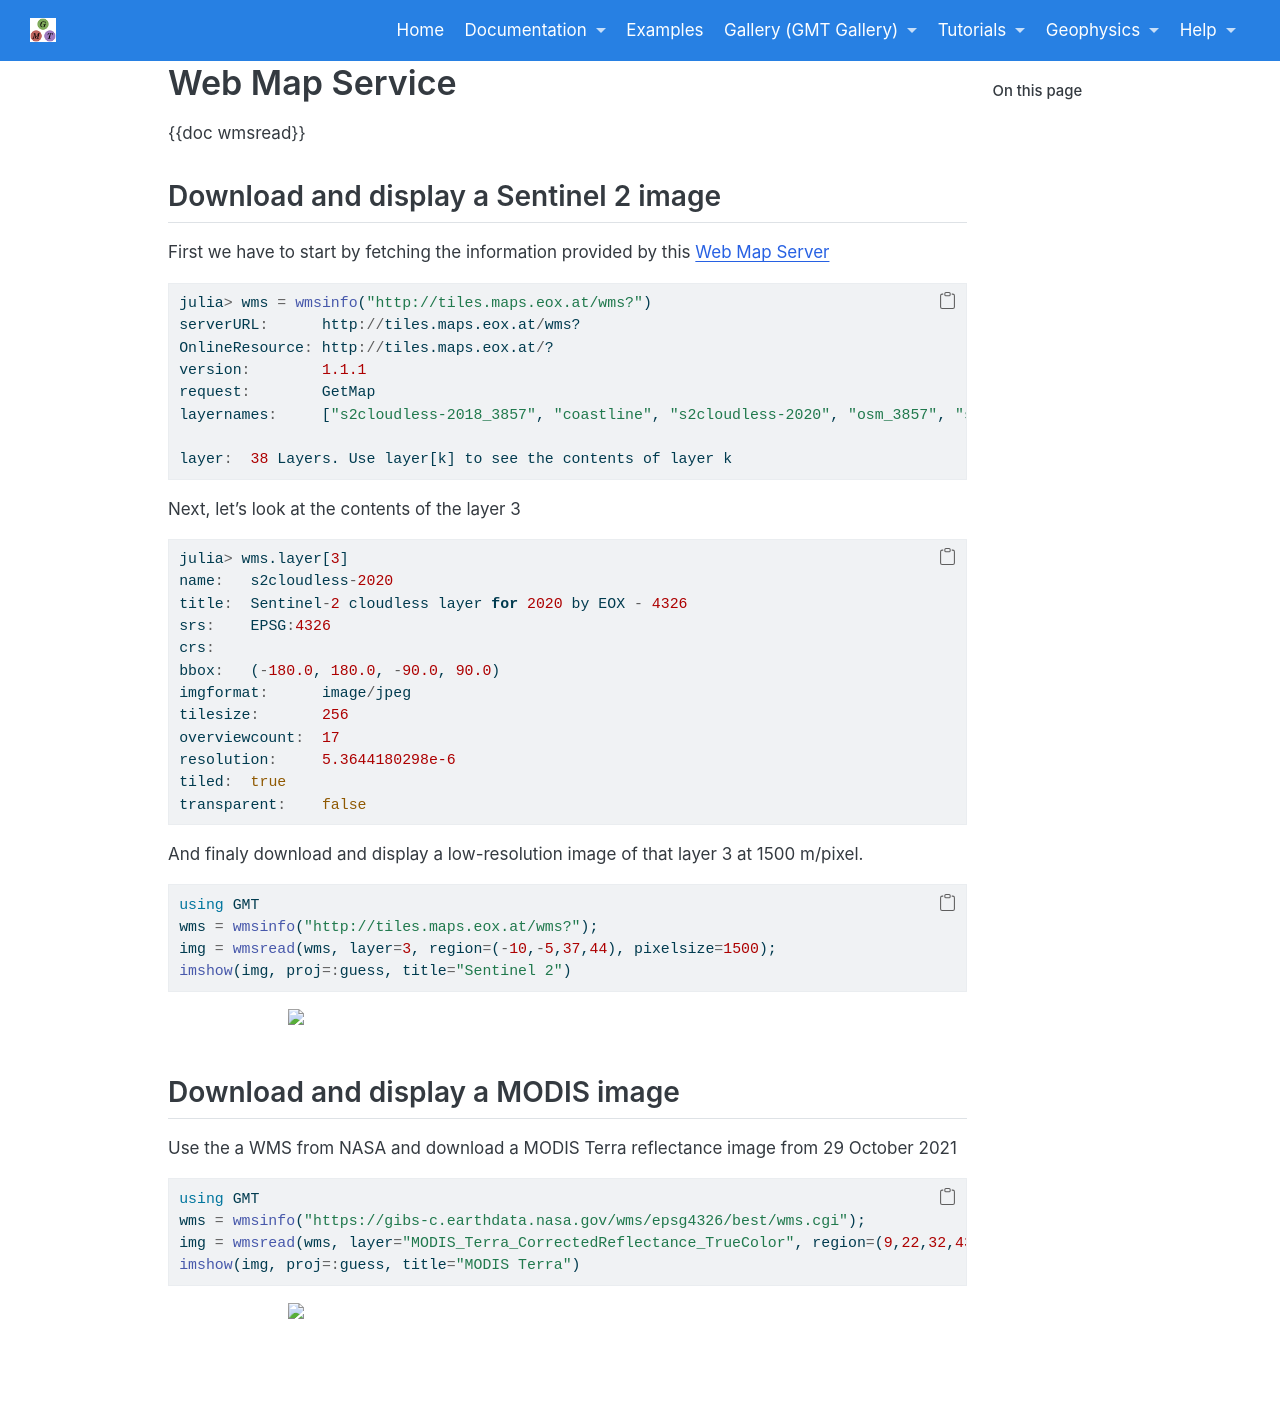

repository: joa-quim/GMTjl_doc · page: examples/images/05_wms.html · generator: jekyll

# Web Map Service

{{doc wmsread}}

## Download and display a Sentinel 2 image

First we have to start by fetching the information provided by this [Web Map Server](http://maps.eox.at/)

```julia
julia> wms = wmsinfo("http://tiles.maps.eox.at/wms?")
serverURL:      http://tiles.maps.eox.at/wms?
OnlineResource: http://tiles.maps.eox.at/?
version:        1.1.1
request:        GetMap
layernames:     ["s2cloudless-2018_3857", "coastline", "s2cloudless-2020", "osm_3857", "s2cloudless_3857", "terrain_3857", "overlay_base_bright_3857", "hydrography", "graticules", "overlay_3857", "bluemarble", "coastline_black", "s2cloudless-2017_3857", "streets_3857", "overlay_bright", "s2cloudless-2019_3857", "overlay", "blackmarble_3857", "hydrography_3857", "s2cloudless-2017", "streets", "s2cloudless-2018", "s2cloudless-2019", "osm", "blackmarble", "terrain-light_3857", "s2cloudless-2020_3857_512", "bluemarble_3857", "overlay_base_3857", "s2cloudless", "terrain", "overlay_bright_3857", "coastline_3857", "s2cloudless-2020_3857", "magnetic_graticules", "terrain-light", "overlay_base_bright", "overlay_base"]

layer:  38 Layers. Use layer[k] to see the contents of layer k
```

Next, let's look at the contents of the layer 3

```julia
julia> wms.layer[3]
name:   s2cloudless-2020
title:  Sentinel-2 cloudless layer for 2020 by EOX - 4326
srs:    EPSG:4326
crs:
bbox:   (-180.0, 180.0, -90.0, 90.0)
imgformat:      image/jpeg
tilesize:       256
overviewcount:  17
resolution:     5.3644180298e-6
tiled:  true
transparent:    false
```

And finaly download and display a low-resolution image of that layer 3 at 1500 m/pixel.

\begin{examplefig}{}
```julia
using GMT
wms = wmsinfo("http://tiles.maps.eox.at/wms?");
img = wmsread(wms, layer=3, region=(-10,-5,37,44), pixelsize=1500);
imshow(img, proj=:guess, title="Sentinel 2")
```
\end{examplefig}

## Download and display a MODIS image

Use the a WMS from NASA and download a MODIS Terra reflectance image from 29 October 2021

\begin{examplefig}{}
```julia
using GMT
wms = wmsinfo("https://gibs-c.earthdata.nasa.gov/wms/epsg4326/best/wms.cgi");
img = wmsread(wms, layer="MODIS_Terra_CorrectedReflectance_TrueColor", region=(9,22,32,43), time="2021-10-29T00:00:00", pixelsize=1500);
imshow(img, proj=:guess, title="MODIS Terra")
```
\end{examplefig}
